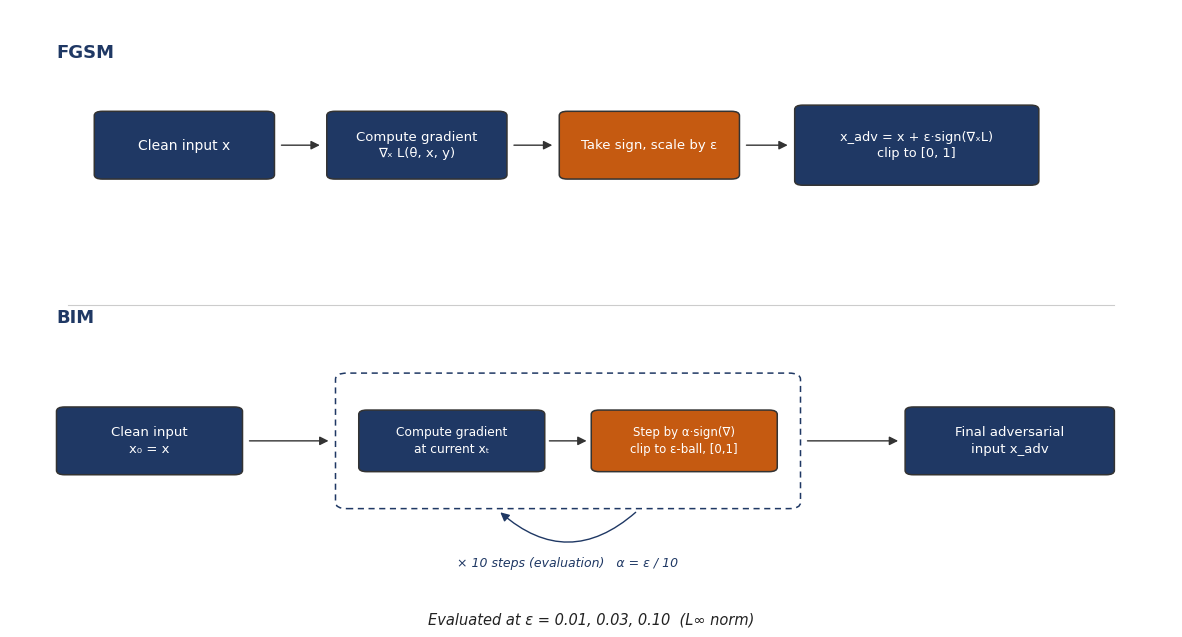

This chart was generated by the following Python code: (Note: this script raises an exception after producing the figure.)
import numpy as np
import matplotlib
matplotlib.use("Agg")
import matplotlib.pyplot as plt
from matplotlib.patches import FancyBboxPatch, FancyArrowPatch, Rectangle

plt.rcParams["font.family"] = "DejaVu Sans"

NAVY = "#1F3864"
ORANGE = "#C55A11"
EDGE = "#333333"

fig, ax = plt.subplots(figsize=(15, 8))
ax.set_xlim(0, 100)
ax.set_ylim(0, 100)
ax.axis("off")
fig.patch.set_facecolor("white")


def box(cx, cy, w, h, text, color=NAVY, fs=10, fc="white"):
    ax.add_patch(FancyBboxPatch((cx - w / 2, cy - h / 2), w, h,
                                boxstyle="round,pad=0,rounding_size=0.7",
                                facecolor=color, edgecolor=EDGE, linewidth=1.1, zorder=3))
    ax.text(cx, cy, text, ha="center", va="center", fontsize=fs, color=fc,
            zorder=4, linespacing=1.35)


def hline_arrow(x0, x1, y):
    ax.add_patch(FancyArrowPatch((x0, y), (x1, y), arrowstyle="-|>", mutation_scale=13,
                                 linewidth=1.0, color=EDGE, shrinkA=0, shrinkB=0, zorder=2))


row1_y = 78
row2_y = 30

ax.text(4, row1_y + 15, "FGSM", fontsize=13, color=NAVY, fontweight="bold", va="center")
ax.text(4, row2_y + 20, "BIM", fontsize=13, color=NAVY, fontweight="bold", va="center")

w1 = 15.5
xs1 = [15, 35, 55, 78]
box(xs1[0], row1_y, w1, 11, "Clean input x", fs=10)
box(xs1[1], row1_y, w1, 11, "Compute gradient\n∇ₓ L(θ, x, y)", fs=9.5)
box(xs1[2], row1_y, w1, 11, "Take sign, scale by ε", color=ORANGE, fs=9.5)
box(xs1[3], row1_y, 21, 13, "x_adv = x + ε·sign(∇ₓL)\nclip to [0, 1]", fs=9.3)

for i in range(3):
    gap = (w1 / 2 + 1.2) if i < 2 else (w1 / 2 + 1.2)
    hline_arrow(xs1[i] + w1 / 2 + 0.6, xs1[i + 1] - (21 / 2 if i == 2 else w1 / 2) - 0.6, row1_y)

xs2 = [12, 48, 86]
box(xs2[0], row2_y, 16, 11, "Clean input\nx₀ = x", fs=9.5)

loop_cx, loop_w, loop_h = xs2[1], 40, 22
ax.add_patch(FancyBboxPatch((loop_cx - loop_w / 2, row2_y - loop_h / 2), loop_w, loop_h,
                            boxstyle="round,pad=0,rounding_size=1.0",
                            facecolor="none", edgecolor=NAVY, linewidth=1.1,
                            linestyle=(0, (4, 3)), zorder=1))
sub_w = 16
box(loop_cx - loop_w / 2 + sub_w / 2 + 2.0, row2_y, sub_w, 10, "Compute gradient\nat current xₜ", fs=8.8)
box(loop_cx + loop_w / 2 - sub_w / 2 - 2.0, row2_y, sub_w, 10,
    "Step by α·sign(∇)\nclip to ε-ball, [0,1]", color=ORANGE, fs=8.5)
hline_arrow(loop_cx - loop_w / 2 + 2.0 + sub_w + 0.4, loop_cx + loop_w / 2 - 2.0 - sub_w - 0.4, row2_y)

loop_arrow = FancyArrowPatch((loop_cx + 6, row2_y - loop_h / 2 - 0.3),
                             (loop_cx - 6, row2_y - loop_h / 2 - 0.3),
                             connectionstyle="arc3,rad=-0.45", arrowstyle="-|>",
                             mutation_scale=13, linewidth=1.0, color=NAVY, zorder=1)
ax.add_patch(loop_arrow)
ax.text(loop_cx, row2_y - loop_h / 2 - 8.8, "× 10 steps (evaluation)   α = ε / 10",
        ha="center", va="center", fontsize=9, color=NAVY, style="italic")

box(xs2[2], row2_y, 18, 11, "Final adversarial\ninput x_adv", fs=9.5)

hline_arrow(xs2[0] + 8 + 0.6, loop_cx - loop_w / 2 - 0.6, row2_y)
hline_arrow(loop_cx + loop_w / 2 + 0.6, xs2[2] - 9 - 0.6, row2_y)

ax.plot([5, 95], [52, 52], color="#cccccc", linewidth=0.8, zorder=0)

ax.text(50, 1, "Evaluated at ε = 0.01, 0.03, 0.10  (L∞ norm)",
        ha="center", va="center", fontsize=10.5, style="italic", color="#222222")

fig.savefig("figures/fig_3_3_attack_generation.png", dpi=300, facecolor="white",
            bbox_inches="tight", pad_inches=0.25)
fig.savefig("figures/fig_3_3_attack_generation.svg", facecolor="white",
            bbox_inches="tight", pad_inches=0.25)
